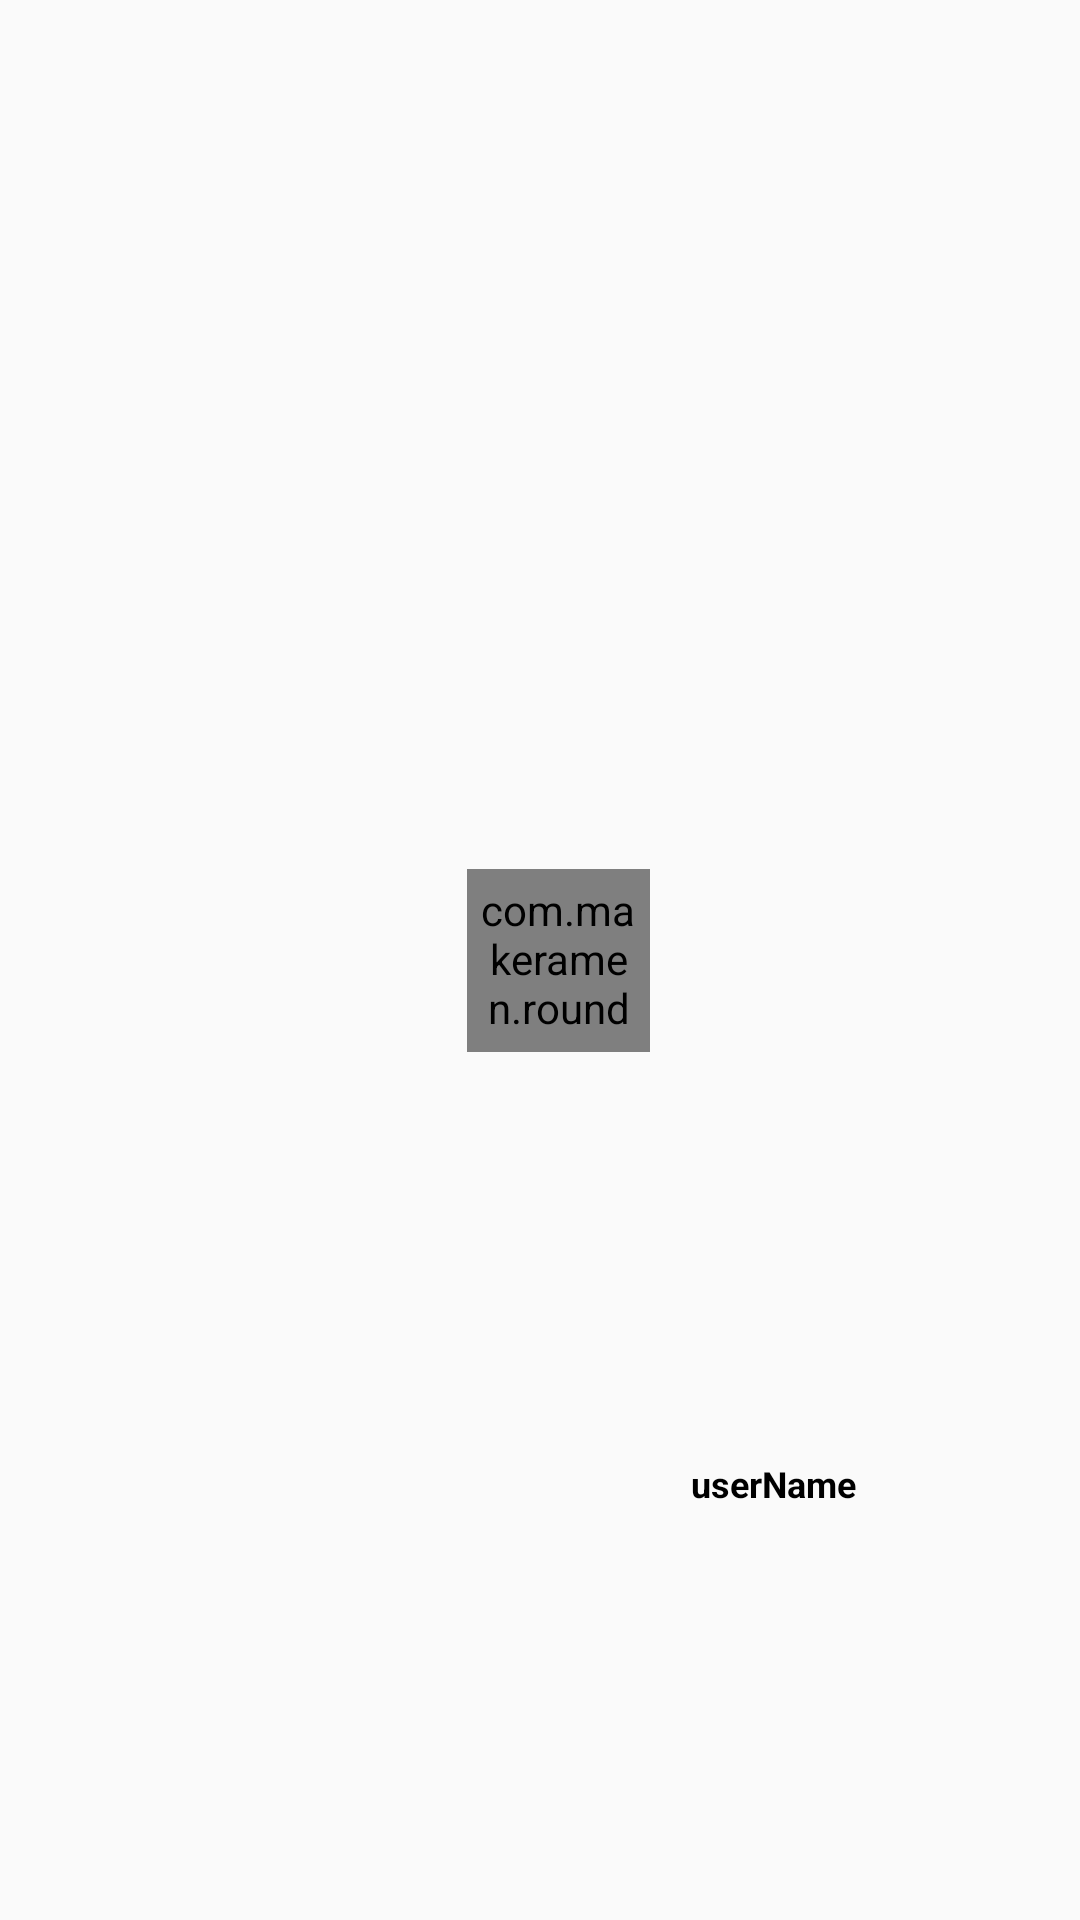

The Android layout XML behind this screen, and the referenced resources:
<!-- AndroidManifest.xml: application theme Theme.Tonstagram -->
<!-- res/layout/recycler_row_4.xml -->
<?xml version="1.0" encoding="utf-8"?>
<androidx.constraintlayout.widget.ConstraintLayout xmlns:android="http://schemas.android.com/apk/res/android"
    xmlns:tools="http://schemas.android.com/tools"
    android:layout_width="wrap_content"
    android:layout_height="wrap_content"
    android:layout_gravity="center"
    android:orientation="vertical"
    xmlns:app="http://schemas.android.com/apk/res-auto">

    <com.makeramen.roundedimageview.RoundedImageView
        android:id="@+id/storisPhoto"
        android:layout_width="61dp"
        android:layout_height="61dp"
        android:layout_gravity="center"
        android:src="@drawable/userprofile"
        android:layout_marginStart="12dp"
        android:layout_marginTop="4dp"
        android:layout_marginBottom="4dp"
        android:padding="4dp"
        android:background="@drawable/storis_profil_bg"
        app:layout_constraintBottom_toBottomOf="parent"
        app:layout_constraintEnd_toEndOf="parent"
        app:layout_constraintStart_toStartOf="parent"
        app:layout_constraintTop_toTopOf="parent"
        app:riv_oval="true" />

    <TextView
        android:id="@+id/userName"
        android:layout_width="wrap_content"
        android:layout_height="wrap_content"
        android:text="userName"
        app:layout_constraintBottom_toBottomOf="parent"
        android:gravity="center"
        android:textAlignment="center"
        android:layout_marginTop="2dp"
        android:textStyle="bold"
        android:textColor="@color/black"
        android:textSize="12dp"
        android:layout_marginBottom="4dp"
        app:layout_constraintEnd_toEndOf="parent"
        app:layout_constraintStart_toStartOf="@+id/storisPhoto"
        app:layout_constraintTop_toBottomOf="@+id/storisPhoto" />
</androidx.constraintlayout.widget.ConstraintLayout>
<!-- resources referenced by this layout -->
<resources>
  <!-- drawable storis_profil_bg (drawable) -->
  <?xml version="1.0" encoding="utf-8"?>
  <layer-list xmlns:android="http://schemas.android.com/apk/res/android">
      
      <item>
          <shape>
              <solid android:color="@android:color/transparent" />
              <stroke android:width="1dp" android:color="#C7C7CC"/>
              <corners android:radius="1000dp"/>
          </shape>
      </item>
  
      
      <item android:left="3dp" android:right="3dp" android:top="3dp" android:bottom="3dp">
          <shape>
              <solid android:color="@android:color/transparent" />
              <stroke android:width="4dp" android:color="@color/white" />
              <corners android:radius="1000dp"/>
          </shape>
      </item>
  
      
      <item android:left="7dp" android:right="7dp" android:top="7dp" android:bottom="7dp">
          <shape>
              <solid android:color="@android:color/transparent" />
              <corners android:radius="1000dp"/>
          </shape>
      </item>
  </layer-list>
  <!-- drawable userprofile: png bitmap (drawable, 4664 bytes) -->
  <style name="Theme.Tonstagram" parent="Base.Theme.Tonstagram" />
  <style name="Base.Theme.Tonstagram" parent="@style/Theme.AppCompat.Light.NoActionBar">
          
          
  
  
      </style>
  <!-- not gathered from this repository: default colours our renderer supplied (Android Studio template values) -->
  <color name="black">#FF000000</color>
  <color name="white">#FFFFFFFF</color>
</resources>
